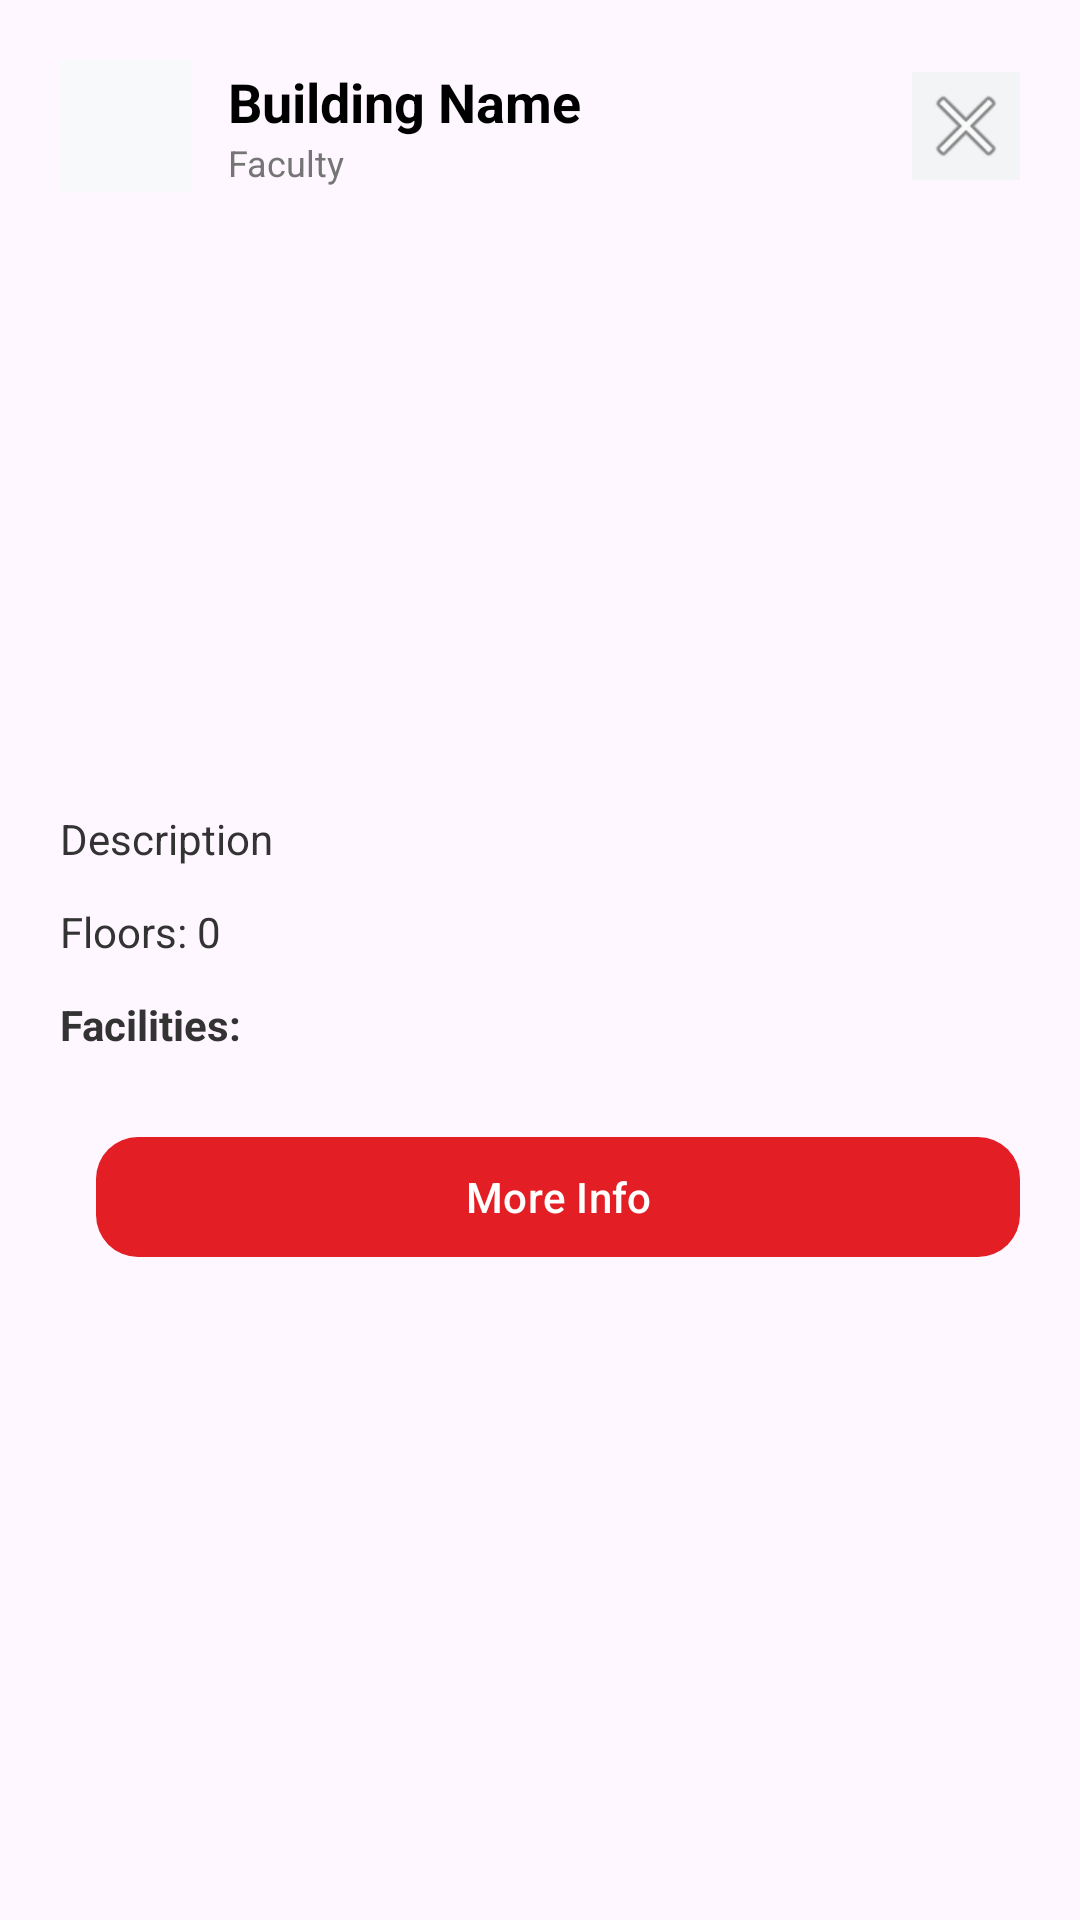

Here is an Android app screen rendered from its layout file. Give the layout XML and the strings, colors and styles it references.
<!-- AndroidManifest.xml: application theme Theme.CourseManagment -->
<!-- res/layout/bottomsheet_building_details.xml -->
<?xml version="1.0" encoding="utf-8"?>
<LinearLayout xmlns:android="http://schemas.android.com/apk/res/android"
    xmlns:app="http://schemas.android.com/apk/res-auto"
    android:layout_width="match_parent"
    android:layout_height="wrap_content"
    android:orientation="vertical"
    android:padding="20dp">

    <LinearLayout
        android:layout_width="match_parent"
        android:layout_height="wrap_content"
        android:orientation="horizontal"
        android:gravity="center_vertical">

        <View
            android:id="@+id/viewTypeBadge"
            android:layout_width="44dp"
            android:layout_height="44dp"
            android:background="@color/bg_light_gray" />

        <LinearLayout
            android:layout_width="0dp"
            android:layout_height="wrap_content"
            android:layout_weight="1"
            android:layout_marginStart="12dp"
            android:orientation="vertical">

            <TextView
                android:id="@+id/tvName"
                android:layout_width="wrap_content"
                android:layout_height="wrap_content"
                android:text="Building Name"
                android:textColor="@color/black"
                android:textStyle="bold"
                android:textSize="18sp" />

            <TextView
                android:id="@+id/tvType"
                android:layout_width="wrap_content"
                android:layout_height="wrap_content"
                android:text="Faculty"
                android:textSize="12sp"
                android:textColor="#757575" />
        </LinearLayout>

        <ImageButton
            android:id="@+id/btnClose"
            android:layout_width="36dp"
            android:layout_height="36dp"
            android:background="#F3F4F6"
            android:src="@android:drawable/ic_menu_close_clear_cancel"
            android:contentDescription="Close" />

    </LinearLayout>

    <androidx.viewpager2.widget.ViewPager2
        android:id="@+id/pagerImages"
        android:layout_width="match_parent"
        android:layout_height="180dp"
        android:layout_marginTop="14dp" />

    <TextView
        android:id="@+id/tvDescription"
        android:layout_width="match_parent"
        android:layout_height="wrap_content"
        android:layout_marginTop="12dp"
        android:text="Description"
        android:textColor="#333333" />

    <TextView
        android:id="@+id/tvFloors"
        android:layout_width="match_parent"
        android:layout_height="wrap_content"
        android:layout_marginTop="12dp"
        android:text="Floors: 0"
        android:textColor="#333333" />

    <TextView
        android:layout_width="match_parent"
        android:layout_height="wrap_content"
        android:layout_marginTop="12dp"
        android:text="Facilities:"
        android:textColor="#333333"
        android:textStyle="bold" />

    <com.google.android.material.chip.ChipGroup
        android:id="@+id/chipFacilities"
        android:layout_width="match_parent"
        android:layout_height="wrap_content"
        android:layout_marginTop="8dp" />

    <LinearLayout
        android:layout_width="match_parent"
        android:layout_height="wrap_content"
        android:orientation="horizontal"
        android:layout_marginTop="16dp">

        <com.google.android.material.button.MaterialButton
            android:id="@+id/btnMoreInfo"
            android:layout_width="0dp"
            android:layout_height="wrap_content"
            android:layout_weight="1"
            android:layout_marginStart="12dp"
            android:text="More Info"
            android:textAllCaps="false"
            app:cornerRadius="14dp"
            app:backgroundTint="@color/esprit_red"
            android:textColor="@color/white"/>

    </LinearLayout>

</LinearLayout>
<!-- resources referenced by this layout -->
<resources>
  <color name="bg_light_gray">#F8F9FA</color>
  <color name="black">#FF000000</color>
  <color name="esprit_red">#E31E24</color>
  <color name="white">#FFFFFFFF</color>
  <style name="Theme.CourseManagment" parent="Base.Theme.CourseManagment" />
  <style name="Base.Theme.CourseManagment" parent="Theme.Material3.DayNight.NoActionBar">
          
          <item name="colorPrimary">@color/covoiturage_red_primary</item>
          <item name="colorPrimaryVariant">@color/covoiturage_red_primary</item>
          <item name="colorOnPrimary">@color/white</item>
      </style>
  <color name="covoiturage_red_primary">#E30613</color>
</resources>
